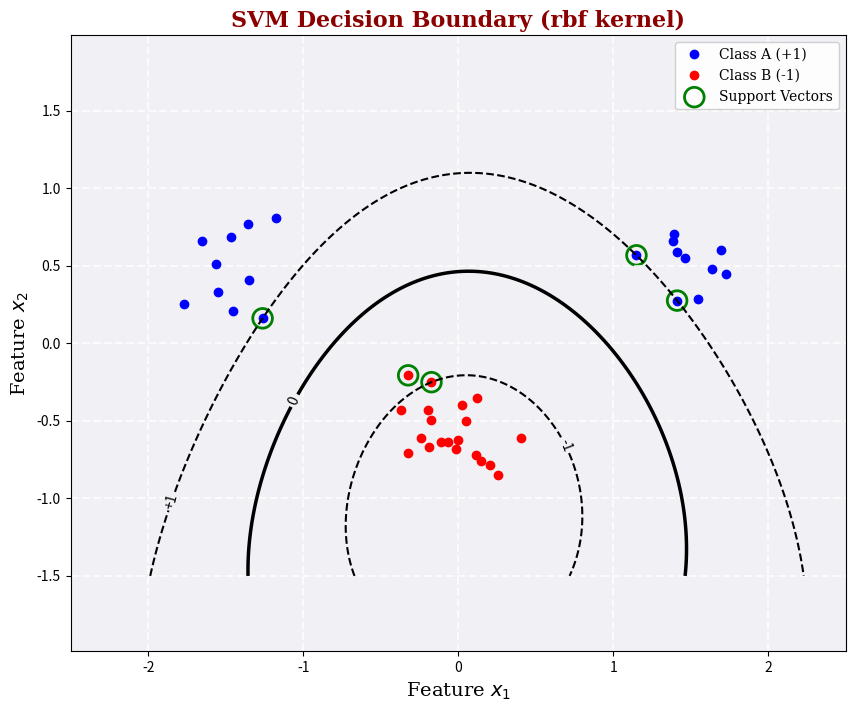

Recreate this plot in Python.
import numpy as np
import matplotlib.pyplot as plt
import random
import statistics
from scipy.optimize import minimize
from scipy.spatial.distance import cdist, pdist

# --- 1. Data Generation (Section 5) ---
def generate_data():
    np.random.seed(100) # Reproducibility
    
    # Class A: Two clusters
    classA = np.concatenate((
        np.random.randn(10, 2) * 0.2 + [1.5, 0.5],
        np.random.randn(10, 2) * 0.2 + [-1.5, 0.5]
    ))
    
    # Class B: One cluster
    classB = np.random.randn(20, 2) * 0.2 + [0.0, -0.5]
    
    inputs = np.concatenate((classA, classB))
    targets = np.concatenate((
        np.ones(classA.shape[0]),
        -np.ones(classB.shape[0])
    ))
    
    # Shuffle
    N = inputs.shape[0]
    permute = list(range(N))
    random.seed(100)
    random.shuffle(permute)
    
    inputs = inputs[permute, :]
    targets = targets[permute]
    
    return inputs, targets

# --- 2. Kernel Functions ---
def linear_kernel(x, y):
    return np.dot(x, y.T)

def polynomial_kernel(x, y, p=3):
    return (np.dot(x, y.T) + 1) ** p

def rbf_kernel(x, y, sigma=0.5):
    # Computes pairwise squared euclidean distance efficiently
    dists = cdist(x, y, 'sqeuclidean')
    return np.exp(-dists / (2 * sigma**2))

def get_kernel_matrix(X, kernel_type, **kwargs):
    if kernel_type == 'linear':
        return linear_kernel(X, X)
    elif kernel_type == 'polynomial':
        return polynomial_kernel(X, X, p=kwargs.get('p', 3))
    elif kernel_type == 'rbf':
        # Sigma should have been handled in train_svm, but fallback safely
        return rbf_kernel(X, X, sigma=kwargs.get('sigma', 0.5))
    else:
        raise ValueError("Unknown kernel type")

# --- 3. SVM Training ---
def train_svm(inputs, targets, C, kernel_type='linear', **kwargs):
    # Automatic Sigma Heuristic for RBF
    if kernel_type == 'rbf' and kwargs.get('sigma') is None:
        # Compute all pairwise euclidean distances
        distances = pdist(inputs, 'euclidean')
        # Set sigma to the median distance
        sigma = statistics.median(distances)
        kwargs['sigma'] = sigma
        print(f"Heuristic: calculated sigma = {sigma:.4f}")
    
    N = inputs.shape[0]
    K = get_kernel_matrix(inputs, kernel_type, **kwargs)
    P = np.outer(targets, targets) * K
    
    # Dual Objective Function
    def objective(alpha):
        return 0.5 * np.dot(alpha, np.dot(P, alpha)) - np.sum(alpha)
    
    # Constraint: sum(alpha * targets) = 0
    def zerofun(alpha):
        return np.dot(alpha, targets)
    
    bounds = [(0, C) for _ in range(N)]
    constraints = {'type': 'eq', 'fun': zerofun}
    start = np.zeros(N)
    
    # Minimize
    ret = minimize(objective, start, bounds=bounds, constraints=constraints)
    if not ret.success:
        print("Warning: Optimization did not converge.")
        
    alpha = ret.x
    
    # Extract Support Vectors
    sv_indices = alpha > 1e-5
    support_vectors = inputs[sv_indices]
    support_alpha = alpha[sv_indices]
    support_targets = targets[sv_indices]
    
    # Calculate Bias (b)
    # Average over margin support vectors (0 < alpha < C)
    margin_indices = (alpha > 1e-5) & (alpha < C - 1e-5)
    
    if np.sum(margin_indices) > 0:
        b_values = []
        for i in np.where(margin_indices)[0]:
            prediction_no_b = np.dot(alpha * targets, K[:, i])
            b_values.append(targets[i] - prediction_no_b)
        b = np.mean(b_values)
    else:
        b = 0.0 
        
    return {
        'alpha': alpha,
        'b': b,
        'sv': support_vectors,
        'sv_alpha': support_alpha,
        'sv_targets': support_targets,
        'kernel_type': kernel_type,
        'kwargs': kwargs 
    }

# --- 4. Indicator Function ---
def indicator(model, x_new):
    sv = model['sv']
    sv_alpha = model['sv_alpha']
    sv_targets = model['sv_targets']
    b = model['b']
    kernel_type = model['kernel_type']
    kwargs = model['kwargs']
    
    if kernel_type == 'linear':
        k_val = linear_kernel(sv, x_new)
    elif kernel_type == 'polynomial':
        k_val = polynomial_kernel(sv, x_new, p=kwargs.get('p', 3))
    elif kernel_type == 'rbf':
        k_val = rbf_kernel(sv, x_new, sigma=kwargs.get('sigma', 0.5))
        
    weights = sv_alpha * sv_targets
    return np.dot(weights, k_val) + b

# --- 5. Enhanced Plotting ---
def plot_results_enhanced(inputs, targets, model):
    fig, ax = plt.subplots(figsize=(10, 8))
    
    # Custom Background and Grid
    ax.set_facecolor('#f0f0f5') 
    ax.grid(True, linestyle='--', color='white', linewidth=1.5, alpha=0.8)
    
    # Plot Data Points
    ax.plot([p[0] for p in inputs[targets==1]], 
            [p[1] for p in inputs[targets==1]], 
            'b.', markersize=12, label='Class A (+1)')
    
    ax.plot([p[0] for p in inputs[targets==-1]], 
            [p[1] for p in inputs[targets==-1]], 
            'r.', markersize=12, label='Class B (-1)')
    
    # Highlight Support Vectors
    ax.scatter(model['sv'][:, 0], model['sv'][:, 1], 
               s=200, facecolors='none', edgecolors='g', linewidth=2, 
               label='Support Vectors')
    
    # Decision Boundary and Margins
    x_min, x_max = -2.5, 2.5
    y_min, y_max = -1.5, 1.5
    xx, yy = np.meshgrid(np.linspace(x_min, x_max, 200),
                         np.linspace(y_min, y_max, 200))
    
    grid_points = np.c_[xx.ravel(), yy.ravel()]
    Z = indicator(model, grid_points)
    Z = Z.reshape(xx.shape)
    
    CS = ax.contour(xx, yy, Z, levels=[-1, 0, 1], 
                    colors=['k', 'k', 'k'], 
                    linestyles=['--', '-', '--'],
                    linewidths=[1.5, 2.5, 1.5])
    
    ax.clabel(CS, inline=True, fontsize=10, fmt={-1:'-1', 0:'0', 1:'+1'})
    
    # Labels and Fonts
    font_title = {'family': 'serif', 'color':  'darkred', 'weight': 'bold', 'size': 16}
    font_label = {'family': 'serif', 'color':  'black', 'weight': 'normal', 'size': 14}
    
    ax.set_title(f"SVM Decision Boundary ({model['kernel_type']} kernel)", fontdict=font_title)
    ax.set_xlabel("Feature $x_1$", fontdict=font_label)
    ax.set_ylabel("Feature $x_2$", fontdict=font_label)
    
    ax.axis('equal') # Mandatory
    
    legend = ax.legend(frameon=True, facecolor='white', framealpha=0.9)
    plt.setp(legend.get_texts(), family='serif')
    
    plt.savefig('svmplot_enhanced.pdf') # Mandatory
    plt.show() # Mandatory

# --- Main Execution ---
if __name__ == "__main__":
    inputs, targets = generate_data()
    
    # Example: Using RBF kernel with heuristic sigma (omit 'sigma' in kwargs)
    # You can change to 'linear' or 'polynomial' here.
    model = train_svm(inputs, targets, C=10.0, kernel_type='rbf') 
    
    plot_results_enhanced(inputs, targets, model)